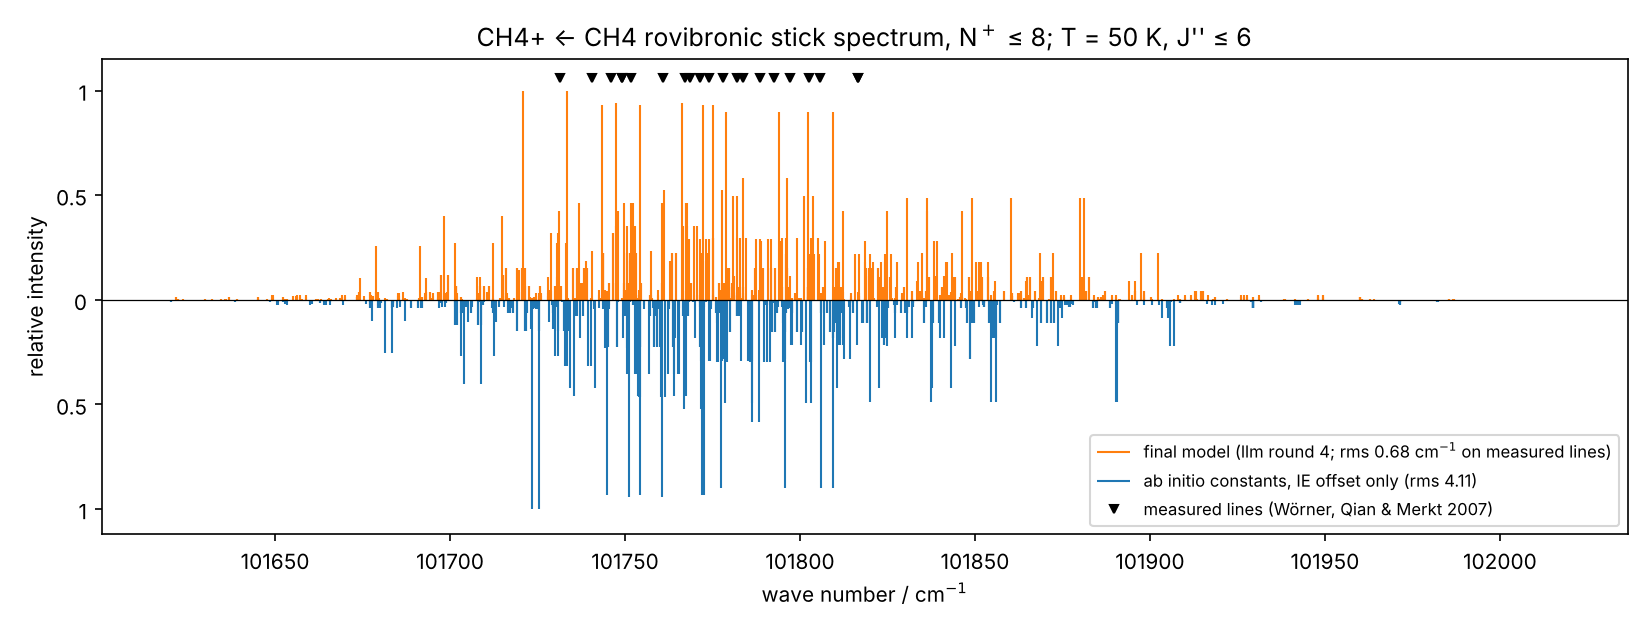

The table this chart was drawn from, first rows:
model, wavenumber_cm, relative_intensity, J_neutral, sym_neutral, N_cation, sym_cation, index
final, 101622, 0.01208, 6, A1, 4, A2, 0
final, 101622, 0.01208, 6, A2, 4, A2, 0
final, 101622, 0.00207, 6, F1, 4, F1, 0
final, 101622, 0.00414, 6, F2, 4, F1, 0
final, 101622, 0.00207, 6, F1, 4, F2, 0
final, 101622, 0.00414, 6, F2, 4, F2, 0
final, 101624, 0.00483, 6, E, 4, E, 0
final, 101630, 0.00207, 6, F1, 4, F1, 1
final, 101630, 0.00414, 6, F2, 4, F1, 1
final, 101632, 0.00207, 6, F1, 4, F2, 1
final, 101632, 0.00414, 6, F2, 4, F2, 1
final, 101634, 0.00207, 6, F1, 4, F1, 2
final, 101634, 0.00414, 6, F2, 4, F1, 2
final, 101636, 0.00207, 6, F1, 4, F2, 2
final, 101636, 0.00414, 6, F2, 4, F2, 2
final, 101636, 0.00483, 6, E, 4, E, 1
final, 101637, 0.01208, 6, A1, 4, A1, 0
final, 101637, 0.01208, 6, A2, 4, A1, 0
final, 101639, 0.00207, 6, F1, 4, F2, 3
final, 101639, 0.00414, 6, F2, 4, F2, 3
final, 101645, 0.00207, 6, F1, 4, F1, 3
final, 101645, 0.00414, 6, F2, 4, F1, 3
final, 101645, 0.01208, 6, A1, 4, A1, 1
final, 101645, 0.01208, 6, A2, 4, A1, 1
final, 101648, 0.00483, 6, E, 4, E, 2
final, 101649, 0.01166, 5, F2, 3, F2, 0
final, 101649, 0.02331, 5, F1, 3, F2, 0
final, 101649, 0.01166, 5, F2, 3, F1, 0
final, 101649, 0.02331, 5, F1, 3, F1, 0
final, 101652, 0.01208, 6, A1, 4, A2, 1
final, 101652, 0.01208, 6, A2, 4, A2, 1
final, 101653, 0.00207, 6, F1, 4, F2, 4
final, 101653, 0.00414, 6, F2, 4, F2, 4
final, 101653, 0.00207, 6, F1, 4, F1, 4
final, 101653, 0.00414, 6, F2, 4, F1, 4
final, 101655, 0.01943, 5, E, 3, E, 0
final, 101656, 0.01943, 5, E, 3, E, 1
final, 101656, 0.01166, 5, F2, 3, F1, 1
final, 101656, 0.02331, 5, F1, 3, F1, 1
final, 101657, 0.01166, 5, F2, 3, F2, 1
final, 101657, 0.02331, 5, F1, 3, F2, 1
final, 101658, 0.00483, 6, E, 4, E, 3
final, 101659, 0.01166, 5, F2, 3, F1, 2
final, 101659, 0.02331, 5, F1, 3, F1, 2
final, 101662, 0.00207, 6, F1, 4, F1, 5
final, 101662, 0.00414, 6, F2, 4, F1, 5
final, 101662, 0.00207, 6, F1, 4, F2, 5
final, 101662, 0.00414, 6, F2, 4, F2, 5
final, 101663, 0.00207, 6, F1, 4, F2, 6
final, 101663, 0.00414, 6, F2, 4, F2, 6
final, 101665, 0.00207, 6, F1, 4, F1, 6
final, 101665, 0.00414, 6, F2, 4, F1, 6
final, 101665, 0.00332, 6, F1, 5, F2, 0
final, 101665, 0.00664, 6, F2, 5, F2, 0
final, 101666, 0.00591, 6, E, 5, E, 0
final, 101667, 0.00332, 6, F1, 5, F2, 1
final, 101667, 0.00664, 6, F2, 5, F2, 1
final, 101668, 0.00332, 6, F1, 5, F1, 0
final, 101668, 0.00664, 6, F2, 5, F1, 0
final, 101669, 0.01166, 5, F2, 3, F2, 2
... 1,668 more rows
